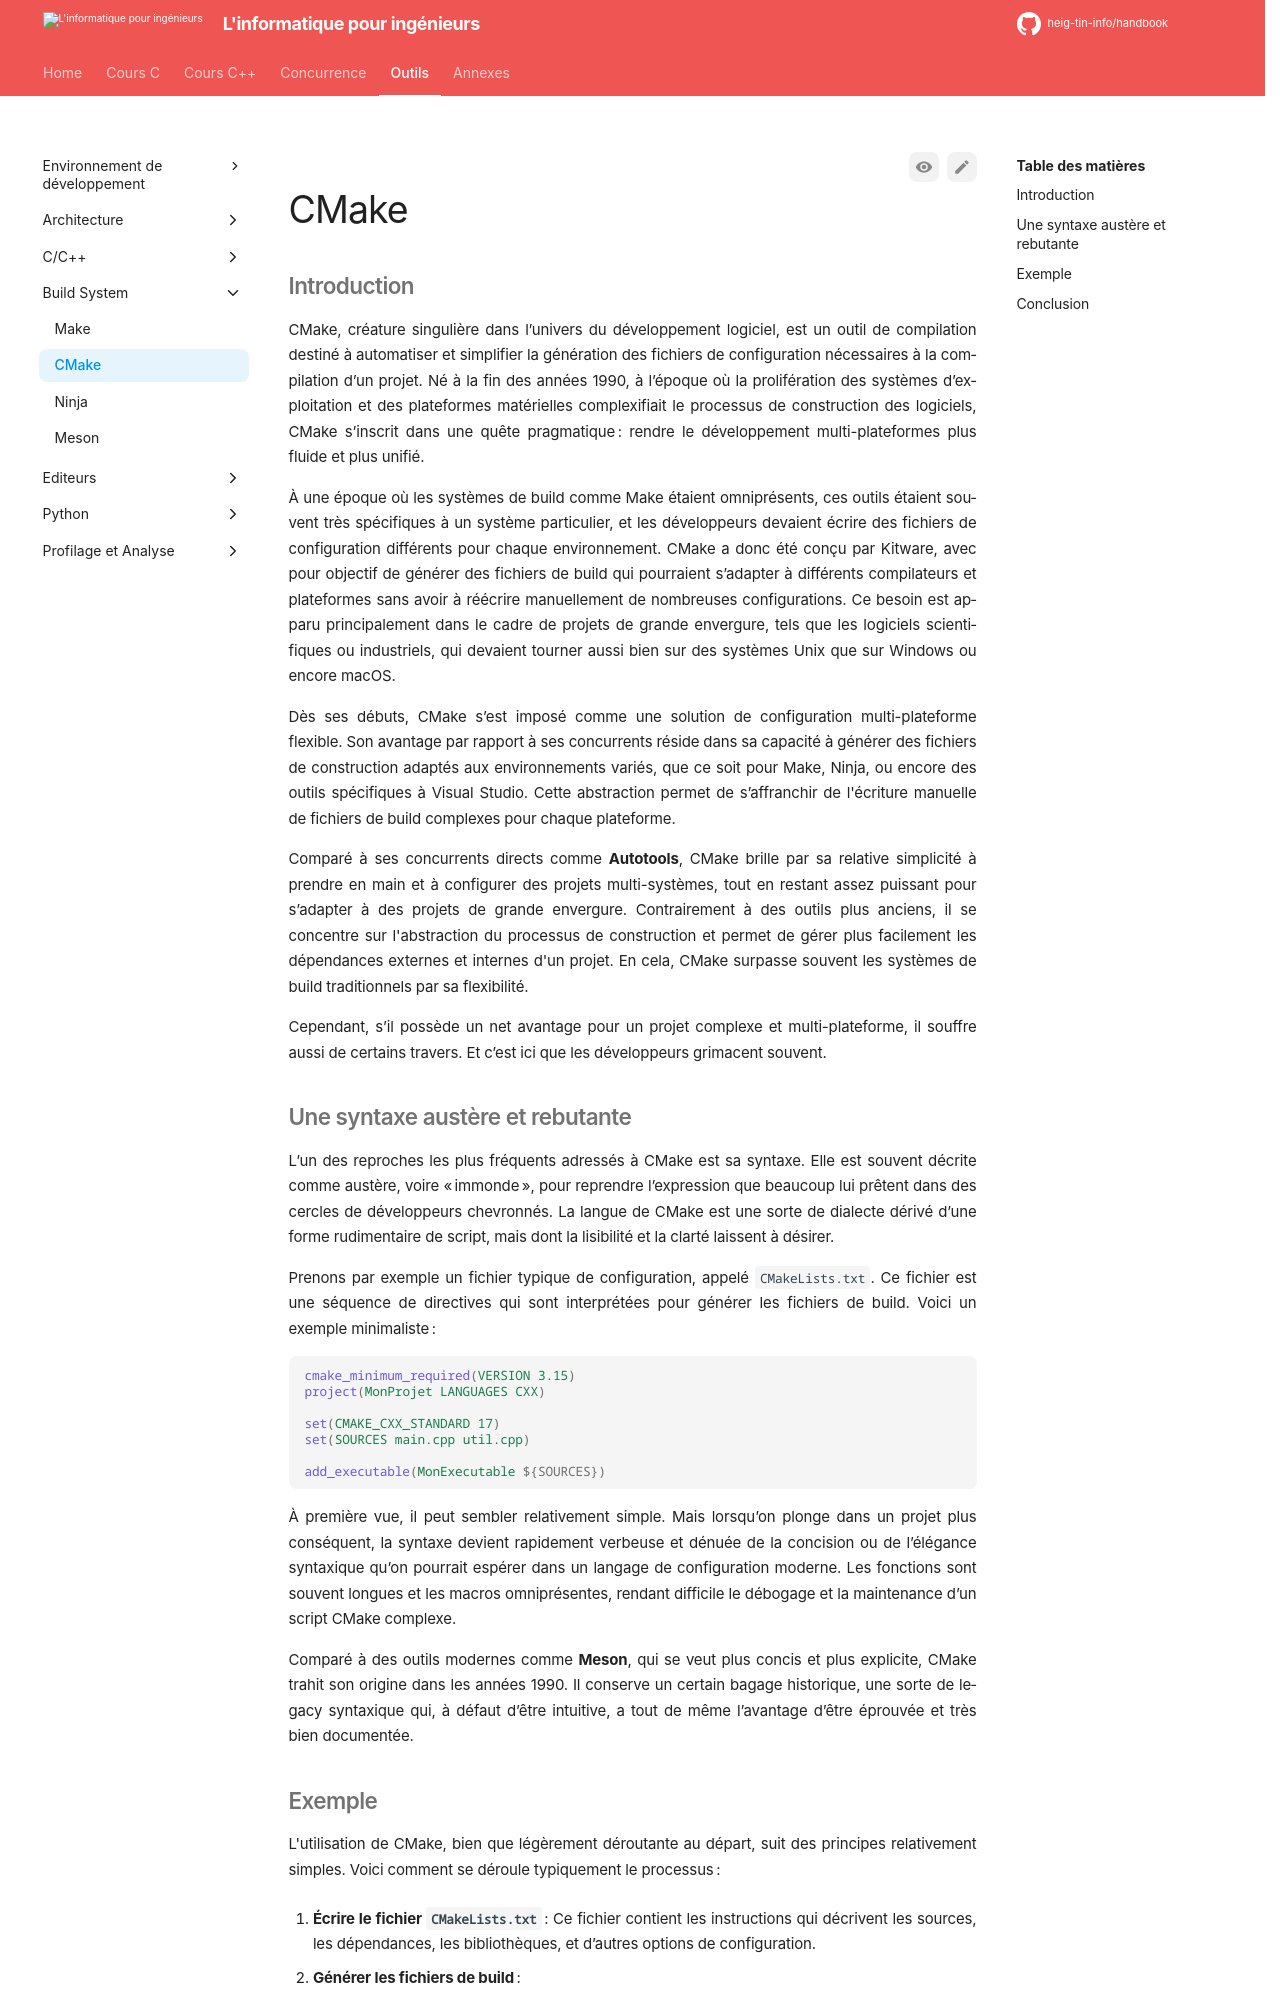

repository: heig-tin-info/handbook · page: tools/build-system/cmake/index.html · generator: mkdocs

# CMake

## Introduction

CMake, créature singulière dans l’univers du développement logiciel, est un outil de compilation destiné à automatiser et simplifier la génération des fichiers de configuration nécessaires à la compilation d’un projet. Né à la fin des années 1990, à l’époque où la prolifération des systèmes d’exploitation et des plateformes matérielles complexifiait le processus de construction des logiciels, CMake s’inscrit dans une quête pragmatique : rendre le développement multi-plateformes plus fluide et plus unifié.

À une époque où les systèmes de build comme Make étaient omniprésents, ces outils étaient souvent très spécifiques à un système particulier, et les développeurs devaient écrire des fichiers de configuration différents pour chaque environnement. CMake a donc été conçu par Kitware, avec pour objectif de générer des fichiers de build qui pourraient s’adapter à différents compilateurs et plateformes sans avoir à réécrire manuellement de nombreuses configurations. Ce besoin est apparu principalement dans le cadre de projets de grande envergure, tels que les logiciels scientifiques ou industriels, qui devaient tourner aussi bien sur des systèmes Unix que sur Windows ou encore macOS.

Dès ses débuts, CMake s’est imposé comme une solution de configuration multi-plateforme flexible. Son avantage par rapport à ses concurrents réside dans sa capacité à générer des fichiers de construction adaptés aux environnements variés, que ce soit pour Make, Ninja, ou encore des outils spécifiques à Visual Studio. Cette abstraction permet de s’affranchir de l'écriture manuelle de fichiers de build complexes pour chaque plateforme.

Comparé à ses concurrents directs comme **Autotools**, CMake brille par sa relative simplicité à prendre en main et à configurer des projets multi-systèmes, tout en restant assez puissant pour s’adapter à des projets de grande envergure. Contrairement à des outils plus anciens, il se concentre sur l'abstraction du processus de construction et permet de gérer plus facilement les dépendances externes et internes d'un projet. En cela, CMake surpasse souvent les systèmes de build traditionnels par sa flexibilité.

Cependant, s’il possède un net avantage pour un projet complexe et multi-plateforme, il souffre aussi de certains travers. Et c’est ici que les développeurs grimacent souvent.
